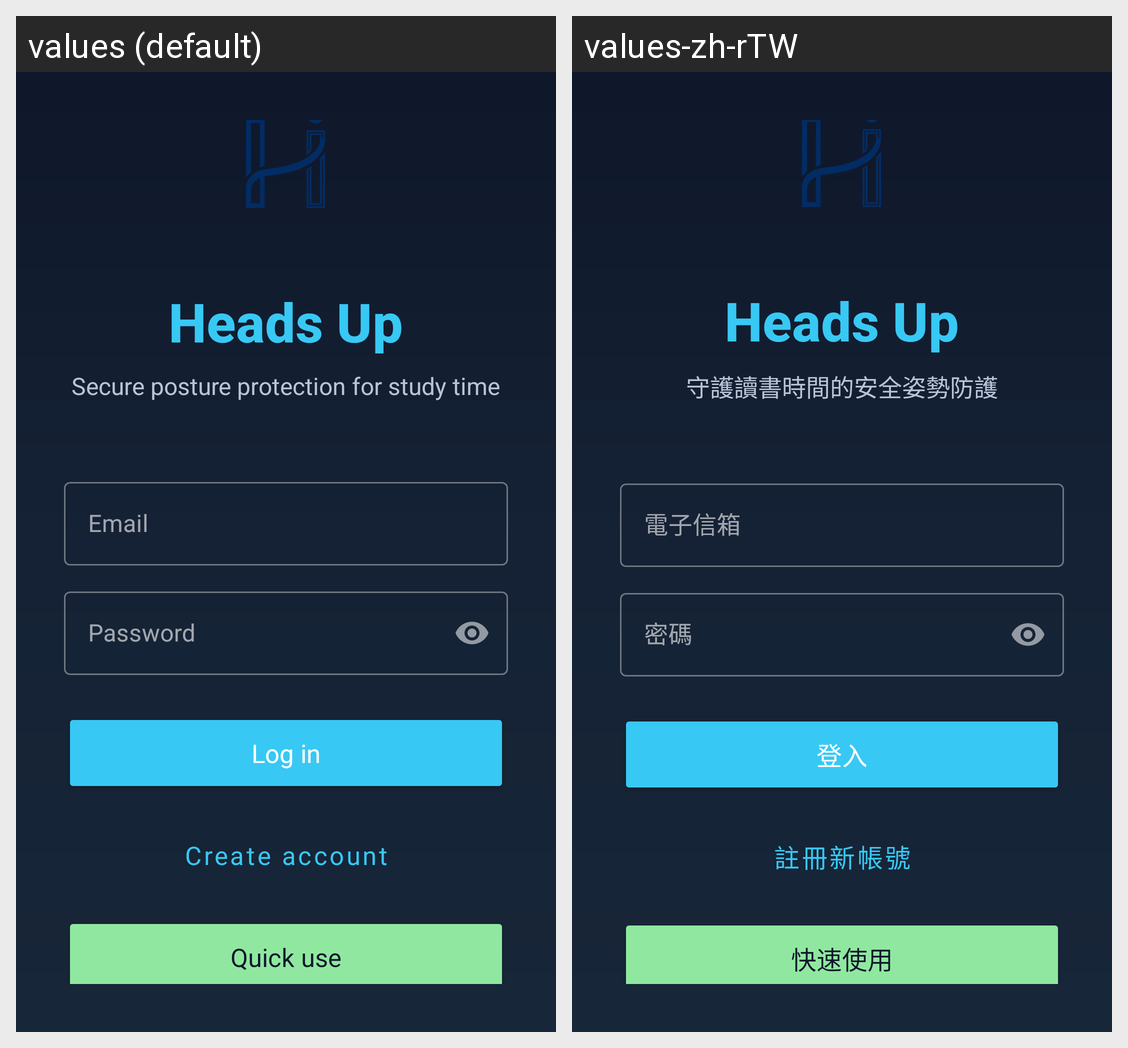

The Android screen above is rendered under two locales of the same app. Produce the string resources it draws, with the default and per-locale values.
Android screen res/layout/fragment_login.xml rendered under 2 locales, left to right: values (default), values-zh-rTW. Device: Nexus 5 (rendered at 1080×1920; each locale shown at half size, 540×960, under a caption strip naming it); theme AppTheme.
Strings drawn on this screen, with the default value and each locale's value (text and hints the layout hard-codes, and strings that could not be matched under every locale, appear in the picture but are not listed):

app_name
  values: Heads Up
  values-zh-rTW: Heads Up

login_subtitle
  values: Secure posture protection for study time
  values-zh-rTW: 守護讀書時間的安全姿勢防護

login_email
  values: Email
  values-zh-rTW: 電子信箱

login_password
  values: Password
  values-zh-rTW: 密碼

login_button
  values: Log in
  values-zh-rTW: 登入

register_button
  values: Create account
  values-zh-rTW: 註冊新帳號

login_quick_use
  values: Quick use
  values-zh-rTW: 快速使用
